27-way image classification set "split" from GitHub (bladecs/Computer_Vision_3_Object); label vocabulary: kotak biru besar, kotak biru kecil, kotak biru sedang, kotak kuning besar, kotak kuning kecil, kotak kuning sedang, kotak merah besar, kotak merah kecil, kotak merah sedang, lingkaran biru besar, lingkaran biru kecil, lingkaran biru sedang, lingkaran kuning besar, lingkaran kuning kecil, lingkaran kuning sedang, lingkaran merah besar, lingkaran merah kecil, lingkaran merah sedang, segitiga biru besar, segitiga biru kecil, segitiga biru sedang, segitiga kuning besar, segitiga kuning kecil, segitiga kuning sedang, segitiga merah besar, segitiga merah kecil, segitiga merah sedang.

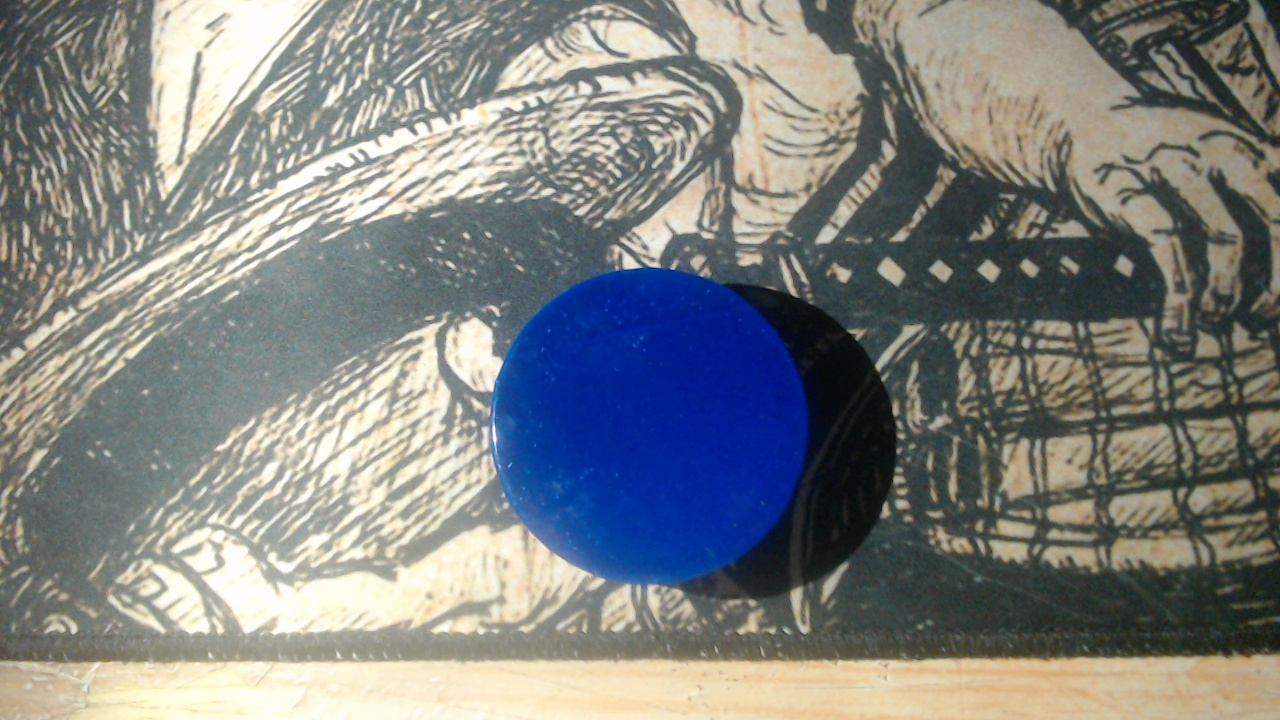
Label: lingkaran biru sedang

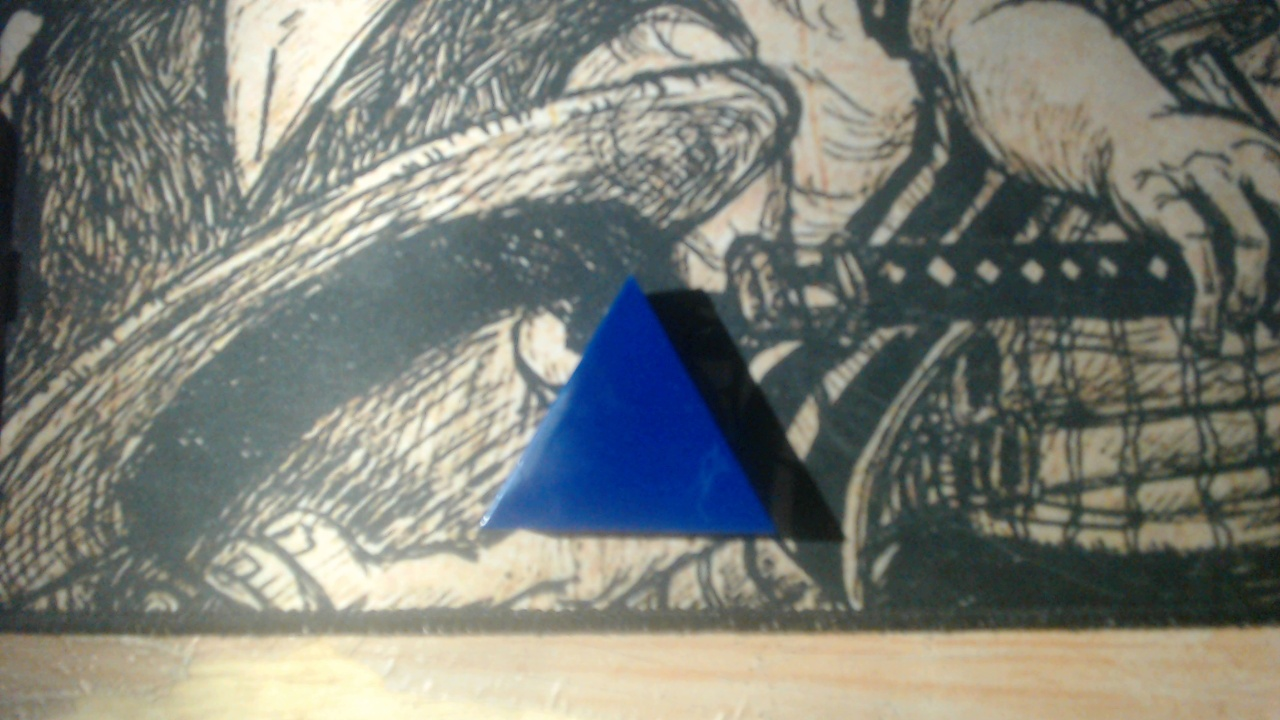
Label: segitiga biru sedang

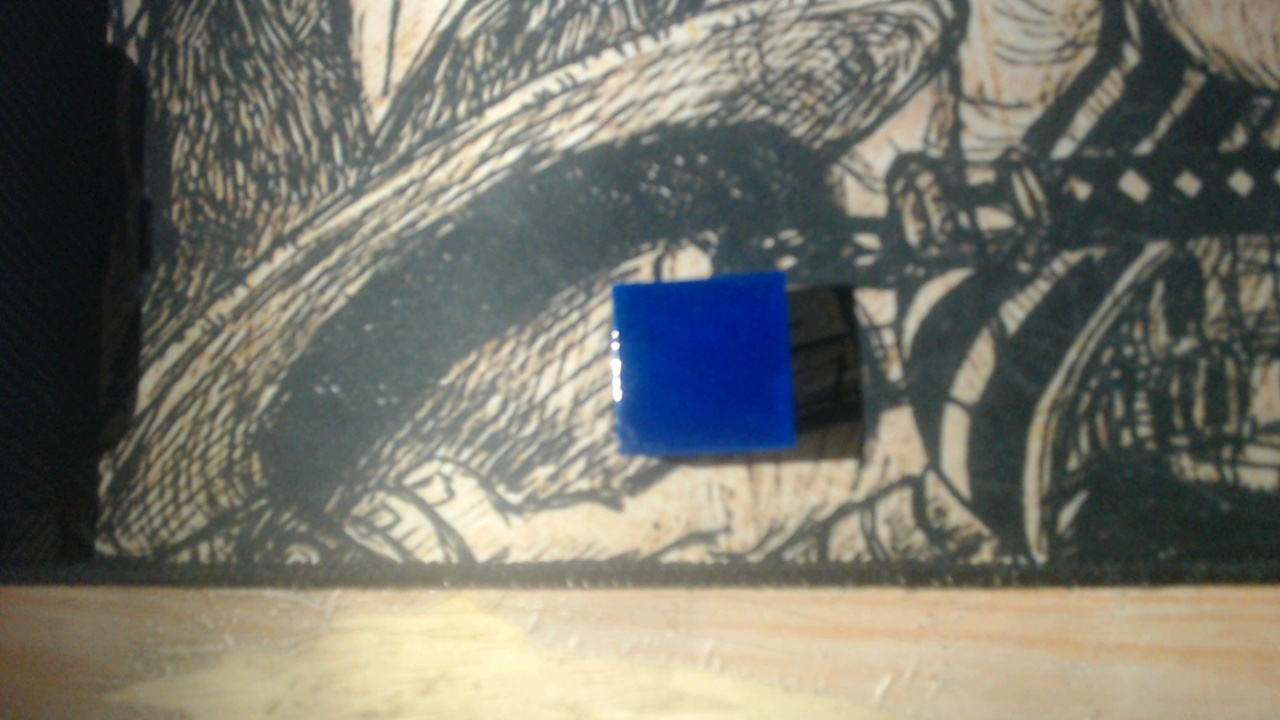
Label: kotak biru kecil

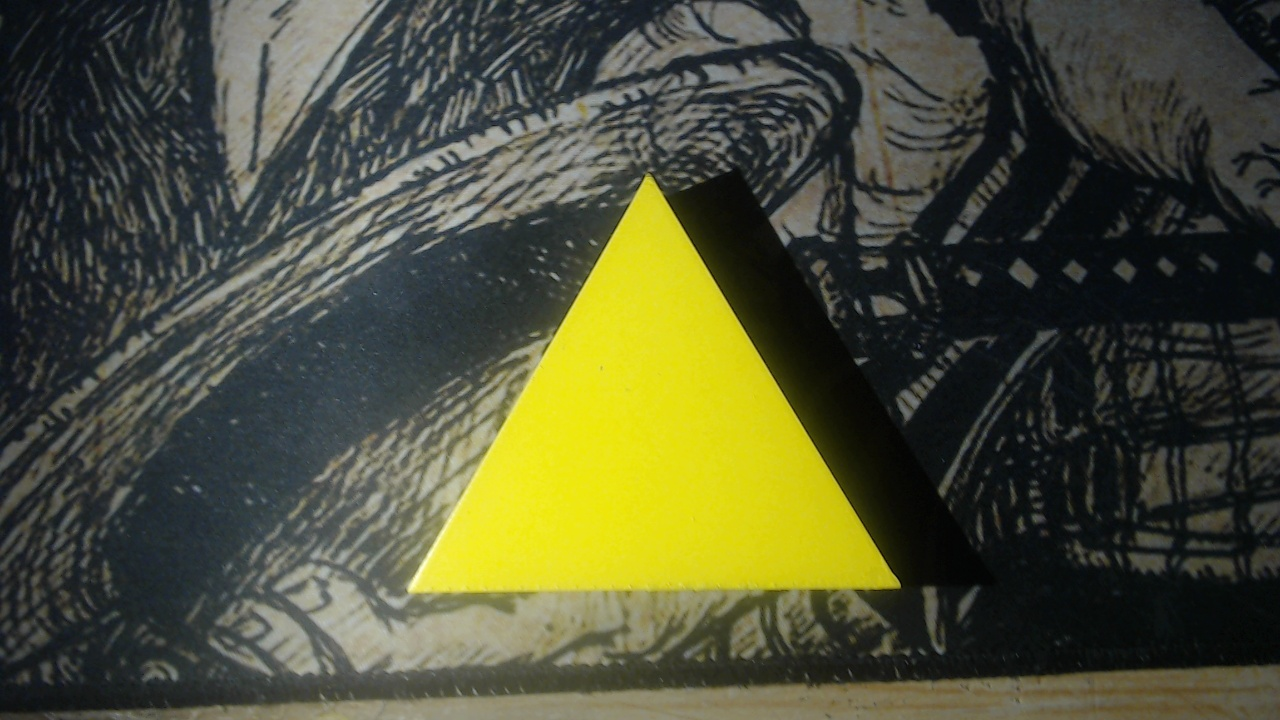
Label: segitiga kuning besar

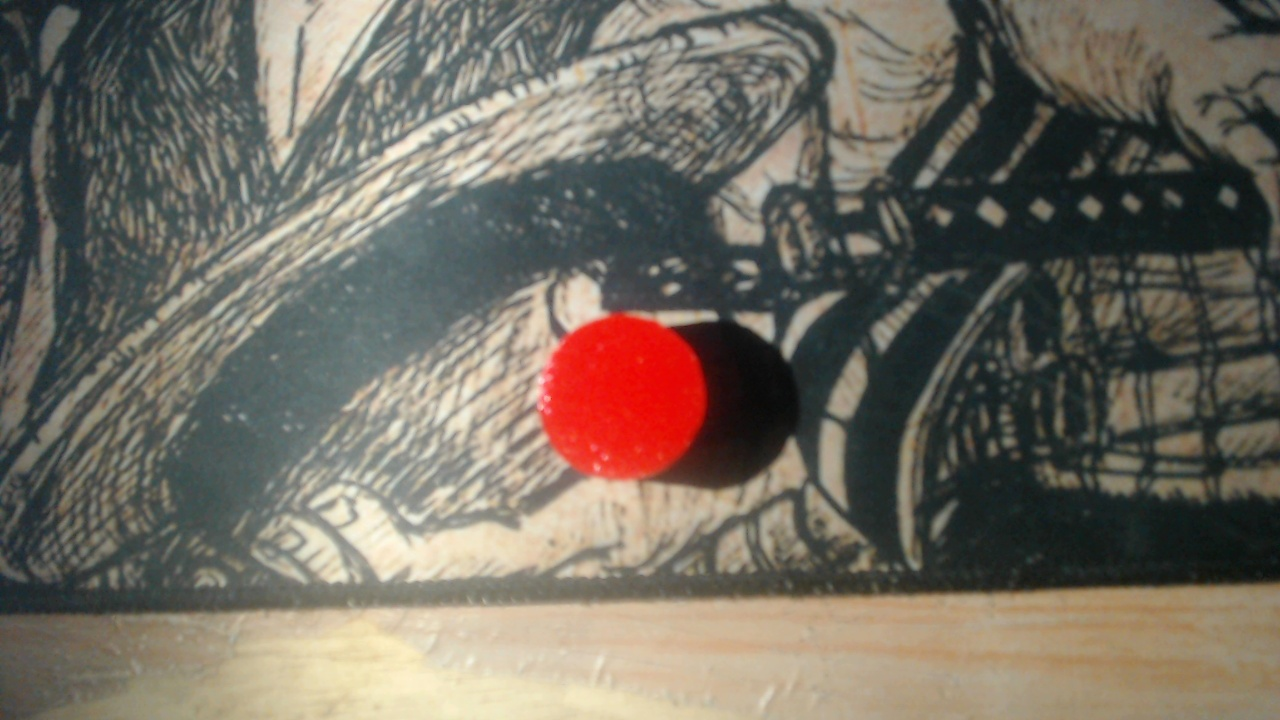
Label: lingkaran merah kecil

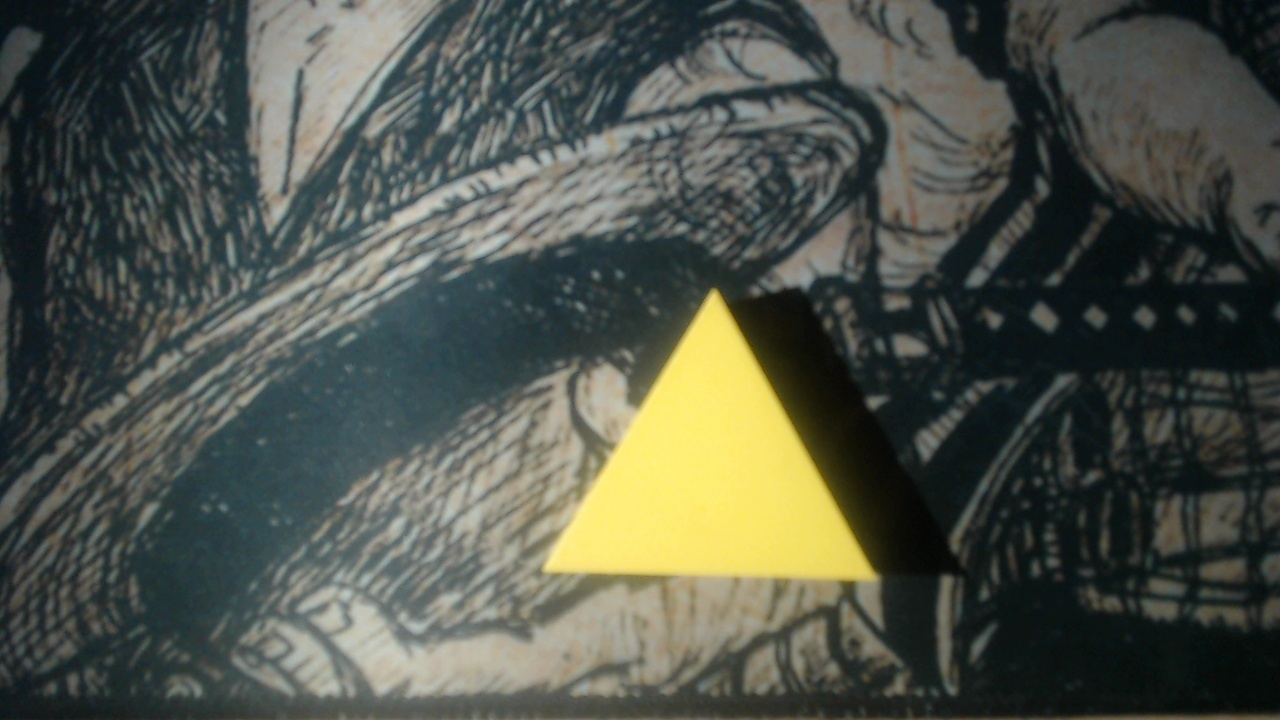
Label: segitiga kuning sedang
